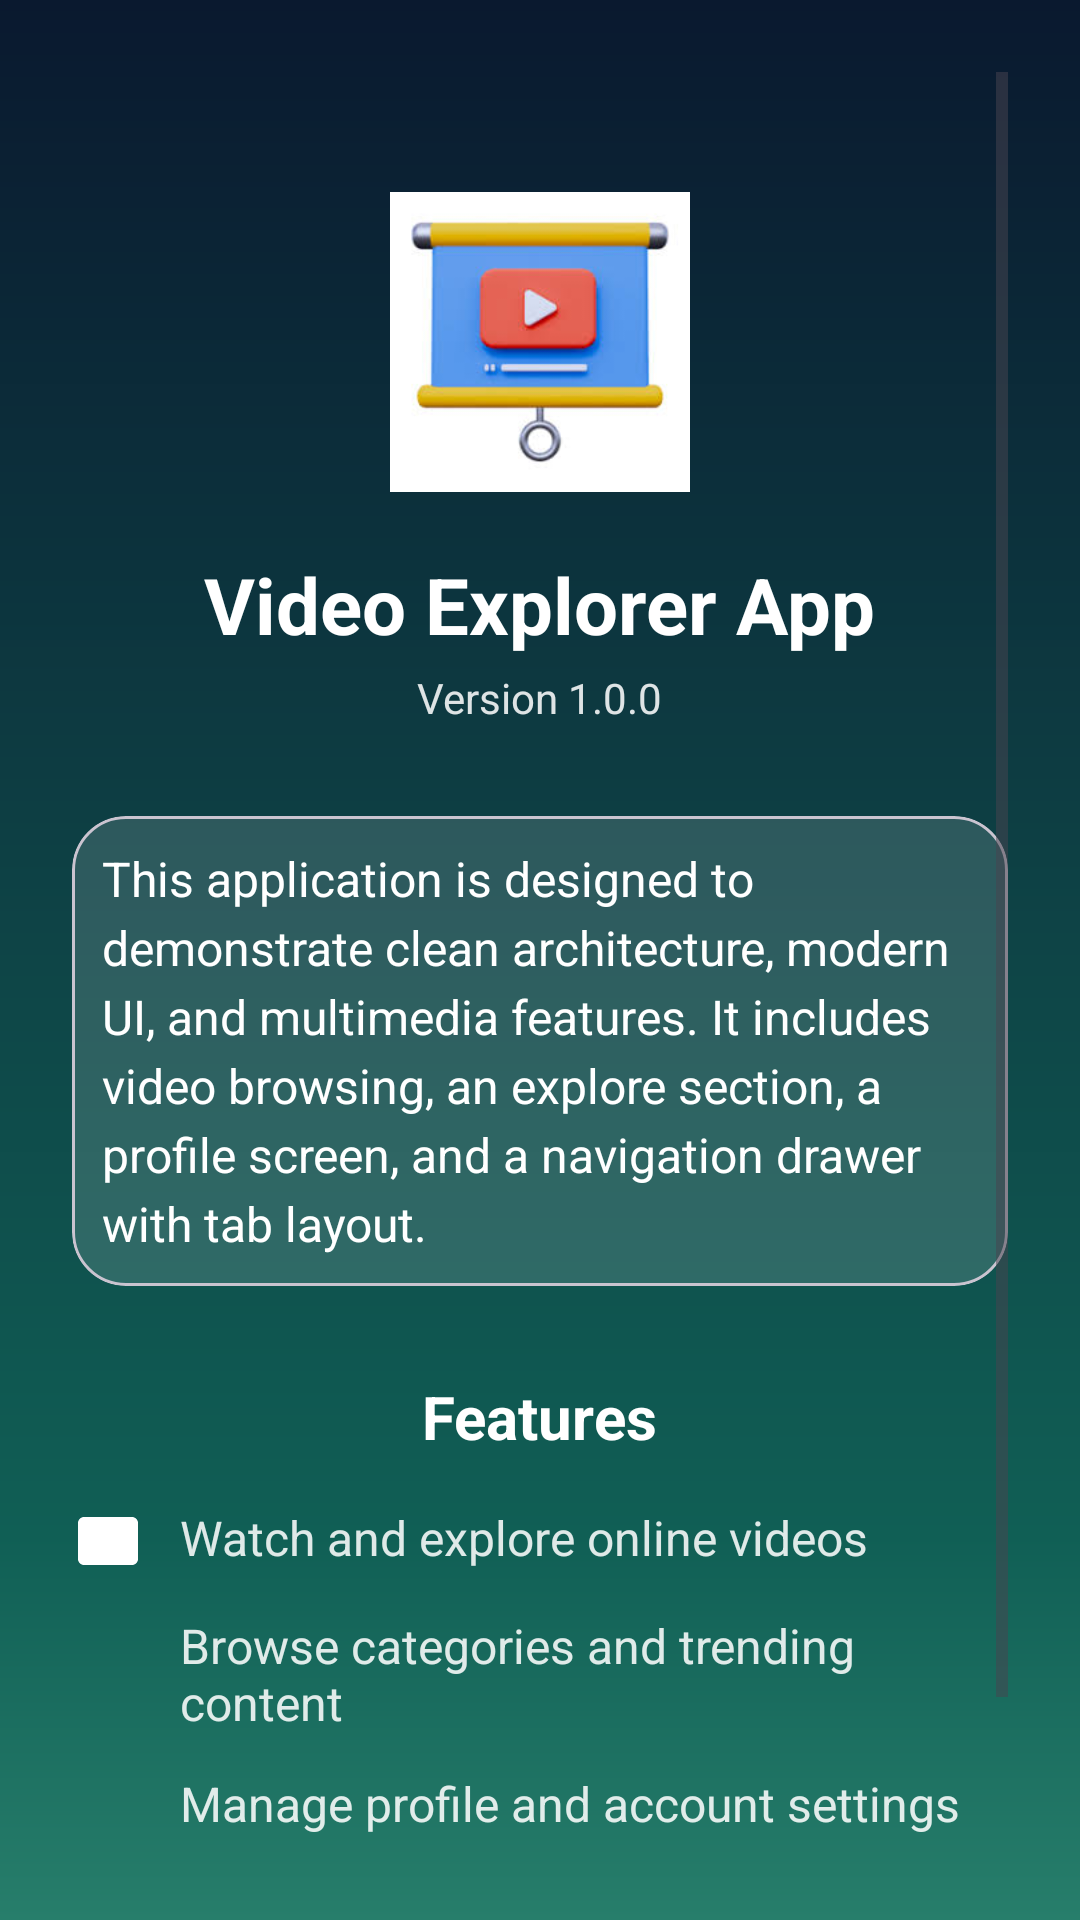

Here is an Android app screen rendered from its layout file. Give the layout XML and the strings, colors and styles it references.
<!-- AndroidManifest.xml: application theme Theme.BottomNavigation -->
<!-- res/layout/fragment_about.xml -->
<?xml version="1.0" encoding="utf-8"?>
<ScrollView xmlns:android="http://schemas.android.com/apk/res/android"
    xmlns:app="http://schemas.android.com/apk/res-auto"
    android:layout_width="match_parent"
    android:layout_height="match_parent"
    android:background="@drawable/bg_gradient"
    android:padding="24dp">

    <LinearLayout
        android:layout_width="match_parent"
        android:layout_height="wrap_content"
        android:gravity="center_horizontal"
        android:orientation="vertical">

        
        <ImageView
            android:id="@+id/appIcon"
            android:layout_width="100dp"
            android:layout_height="100dp"
            android:layout_marginTop="40dp"
            android:clipToOutline="true"
            android:src="@drawable/img_2" />

        
        <TextView
            android:id="@+id/aboutTitle"
            android:layout_width="wrap_content"
            android:layout_height="wrap_content"
            android:paddingTop="20dp"
            android:text="@string/video_explorer_app"
            android:textColor="@android:color/white"
            android:textSize="26sp"
            android:textStyle="bold" />

        
        <TextView
            android:id="@+id/appVersion"
            android:layout_width="wrap_content"
            android:layout_height="wrap_content"
            android:paddingTop="4dp"
            android:text="@string/version_1_0_0"
            android:textColor="#DDFFFFFF"
            android:textSize="14sp" />

        
        <com.google.android.material.card.MaterialCardView
            android:layout_width="match_parent"
            android:layout_height="wrap_content"
            android:layout_marginTop="30dp"
            android:backgroundTint="#22FFFFFF"
            android:padding="20dp"
            app:cardCornerRadius="18dp">

            <LinearLayout
                android:layout_width="match_parent"
                android:layout_height="wrap_content"
                android:orientation="vertical"
                android:padding="10dp">

                <TextView
                    android:id="@+id/aboutDesc"
                    android:layout_width="match_parent"
                    android:layout_height="wrap_content"
                    android:lineSpacingExtra="4dp"
                    android:text="@string/this_application_is_designed_to_demonstrate_clean_architecture_modern_ui_and_multimedia_features_it_includes_video_browsing_an_explore_section_a_profile_screen_and_a_navigation_drawer_with_tab_layout"
                    android:textColor="#FFFFFF"
                    android:textSize="16sp" />
            </LinearLayout>

        </com.google.android.material.card.MaterialCardView>

        
        <TextView
            android:id="@+id/featuresTitle"
            android:layout_width="wrap_content"
            android:layout_height="wrap_content"
            android:paddingTop="30dp"
            android:text="@string/features"
            android:textColor="@android:color/white"
            android:textSize="20sp"
            android:textStyle="bold" />

        
        <LinearLayout
            android:layout_width="match_parent"
            android:layout_height="wrap_content"
            android:orientation="vertical"
            android:paddingTop="10dp">

            
            <LinearLayout
                android:layout_width="match_parent"
                android:layout_height="wrap_content"
                android:orientation="horizontal"
                android:paddingVertical="6dp">

                <ImageView
                    android:layout_width="24dp"
                    android:layout_height="24dp"
                    android:src="@drawable/ic_video"
                    android:tint="@android:color/white" />

                <TextView
                    android:layout_width="wrap_content"
                    android:layout_height="wrap_content"
                    android:paddingStart="12dp"
                    android:text="@string/watch_and_explore_online_videos"
                    android:textColor="#DDFFFFFF"
                    android:textSize="16sp" />
            </LinearLayout>

            
            <LinearLayout
                android:layout_width="match_parent"
                android:layout_height="wrap_content"
                android:orientation="horizontal"
                android:paddingVertical="6dp">

                <ImageView
                    android:layout_width="24dp"
                    android:layout_height="24dp"
                    android:src="@drawable/ic_explore"
                    android:tint="@android:color/white" />

                <TextView
                    android:layout_width="wrap_content"
                    android:layout_height="wrap_content"
                    android:paddingStart="12dp"
                    android:text="@string/browse_categories_and_trending_content"
                    android:textColor="#DDFFFFFF"
                    android:textSize="16sp" />
            </LinearLayout>

            
            <LinearLayout
                android:layout_width="match_parent"
                android:layout_height="wrap_content"
                android:orientation="horizontal"
                android:paddingVertical="6dp">

                <ImageView
                    android:layout_width="24dp"
                    android:layout_height="24dp"
                    android:src="@drawable/ic_signup"
                    android:tint="@android:color/white" />

                <TextView
                    android:layout_width="wrap_content"
                    android:layout_height="wrap_content"
                    android:paddingStart="12dp"
                    android:text="@string/manage_profile_and_account_settings"
                    android:textColor="#DDFFFFFF"
                    android:textSize="16sp" />
            </LinearLayout>

        </LinearLayout>

        
        <TextView
            android:layout_width="wrap_content"
            android:layout_height="wrap_content"
            android:paddingTop="40dp"
            android:paddingBottom="20dp"
            android:text="@string/made_with_for_task"
            android:textColor="#AAFFFFFF"
            android:textSize="14sp" />

    </LinearLayout>

</ScrollView>
<!-- resources referenced by this layout -->
<resources>
  <!-- drawable bg_gradient (drawable) -->
  <?xml version="1.0" encoding="utf-8"?>
  <shape xmlns:android="http://schemas.android.com/apk/res/android">
      <gradient
          android:angle="270"
          android:centerColor="#105F55"
          android:centerY="0.8"
          android:endColor="#277E6B"
          android:startColor="#0A192F"
          android:type="linear" />
  </shape>
  <!-- drawable ic_video (drawable) -->
  <vector xmlns:android="http://schemas.android.com/apk/res/android"
      android:width="24dp"
      android:height="24dp"
      android:viewportWidth="24"
      android:viewportHeight="24">
  
      <path
          android:fillColor="#FFFFFF"
          android:pathData="M10,16.5l6,-4.5l-6,-4.5v9zM20,4H4c-1.1,0 -2,0.9 -2,2v12c0,1.1 0.9,2 2,2h16c1.1,0 2,-0.9 2,-2V6c0,-1.1 -0.9,-2 -2,-2z"/>
  </vector>
  <!-- drawable img_2: png bitmap (drawable, 22953 bytes) -->
  <string name="browse_categories_and_trending_content">Browse categories and trending content</string>
  <string name="features">Features</string>
  <string name="made_with_for_task">Made with ❤️ for Task</string>
  <string name="manage_profile_and_account_settings">Manage profile and account settings</string>
  <string name="this_application_is_designed_to_demonstrate_clean_architecture_modern_ui_and_multimedia_features_it_includes_video_browsing_an_explore_section_a_profile_screen_and_a_navigation_drawer_with_tab_layout">This application is designed to demonstrate clean architecture, modern UI, and multimedia features. It includes video browsing, an explore section, a profile screen, and a navigation drawer with tab layout.</string>
  <string name="version_1_0_0">Version 1.0.0</string>
  <string name="video_explorer_app">Video Explorer App</string>
  <string name="watch_and_explore_online_videos">Watch and explore online videos</string>
  <style name="Theme.BottomNavigation" parent="Base.Theme.BottomNavigation" />
  <style name="Base.Theme.BottomNavigation" parent="Theme.Material3.DayNight.NoActionBar">
          
          
          <item name="android:navigationBarColor">@color/white</item>
          <item name="android:statusBarColor">@color/grey_card</item>
  
      </style>
  <color name="white">#FFFFFFFF</color>
  <color name="grey_card">#1E285D</color>
</resources>
